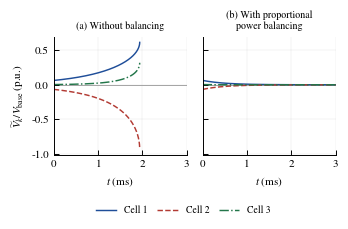

Source code (Python): (Note: this script raises an exception after producing the figure.)
"""Illustrative nonlinear SPB voltage-sharing simulation.
Model based on Nikouie et al., IEEE TPEL, 2017.
The balancing law DeltaP_k = Kp*(v_k-mean(v)) is motivated by
controller alternative I, with ideal instantaneous power tracking.
It does not reproduce the complete current-control implementation.
"""
import matplotlib
matplotlib.use("Agg")
import matplotlib.pyplot as plt
import numpy as np

plt.rcParams.update({
    "font.family": "serif",
    "font.serif": ["Times New Roman", "Nimbus Roman", "DejaVu Serif"],
    "mathtext.fontset": "stix",
    "font.size": 8,
    "axes.linewidth": 0.7,
    "xtick.direction": "in",
    "ytick.direction": "in",
    "xtick.major.width": 0.7,
    "ytick.major.width": 0.7,
    "legend.frameon": False,
})

msm = 3            # number of submodules (matches this paper's N=3 convention)
Lb = 8e-6           # source inductance (H) -- real experimental value
Rb = 0.35           # source resistance (Ohm) -- real experimental value
C = 100e-6          # per-cell dc-link capacitance (F) -- real experimental value
v_star = 100.0      # nominal per-cell voltage (V)
Eb = msm * v_star   # battery voltage (V)
P_star = 1000.0     # nominal per-cell power (W)

# Illustrative proportional power gain (W/V).
g_prime = 3.0 * P_star / v_star

# Initial per-cell voltage imbalance (p.u. of v_star), matching the
# representative deviations used elsewhere in this paper's balancing figure.
dv0 = np.array([0.08, -0.05, 0.02]) * v_star

def rhs(ib, v, balancing_on):
    vbar = v.mean()
    if balancing_on:
        dP = g_prime * (v - vbar)
    else:
        dP = np.zeros_like(v)
    Pk = P_star + dP
    div = (Eb - Rb * ib - v.sum()) / Lb
    dvk = (ib - Pk / v) / C
    return div, dvk

def simulate(t_end, n_pts, balancing_on):
    t = np.linspace(0, t_end, n_pts)
    dt = t[1] - t[0]
    ib = np.zeros(n_pts)
    v = np.zeros((n_pts, msm))
    ib[0] = P_star * msm / Eb
    v[0, :] = v_star + dv0
    for n in range(n_pts - 1):
        ibn, vn = ib[n], v[n]
        k1i, k1v = rhs(ibn, vn, balancing_on)
        k2i, k2v = rhs(ibn + dt / 2 * k1i, vn + dt / 2 * k1v, balancing_on)
        k3i, k3v = rhs(ibn + dt / 2 * k2i, vn + dt / 2 * k2v, balancing_on)
        k4i, k4v = rhs(ibn + dt * k3i, vn + dt * k3v, balancing_on)
        ib[n + 1] = ibn + dt / 6 * (k1i + 2 * k2i + 2 * k3i + k4i)
        v[n + 1] = vn + dt / 6 * (k1v + 2 * k2v + 2 * k3v + k4v)
        if np.any(v[n + 1] <= 1.0) or np.any(v[n + 1] > 5 * v_star):
            # nonlinear blow-up (division by ~0 voltage): stop cleanly
            v[n + 2:] = np.nan
            ib[n + 2:] = np.nan
            break
    return t, v, ib

# Open loop: integrate long enough for the proven instability
# (eigenvalue ~ P*/(C v*^2), time constant ~1 ms here) to become
# visually dramatic rather than just a gentle drift.
t_ol, v_ol, _ = simulate(t_end=3e-3, n_pts=6000, balancing_on=False)
# Closed loop: same window, to show settling on a comparable timescale.
t_cl, v_cl, _ = simulate(t_end=3e-3, n_pts=6000, balancing_on=True)

from pathlib import Path

# Plot differential imbalance, not deviation from nominal voltage:
# the common steady voltage includes the resistive supply-path drop.
fig, axes = plt.subplots(1, 2, figsize=(3.5, 2.35), sharex=True, sharey=True)
colors = ["#1f4e99", "#b23a33", "#23764a"]
styles = ["-", "--", "-."]
labels = [f"Cell {k+1}" for k in range(msm)]
for ax, t, v, title in zip(
    axes, [t_ol, t_cl], [v_ol, v_cl],
    ["(a) Without balancing", "(b) With proportional\npower balancing"]
):
    imbalance = (v - v.mean(axis=1, keepdims=True)) / v_star
    for k in range(msm):
        ax.plot(t*1e3, imbalance[:, k], color=colors[k],
                linestyle=styles[k], linewidth=1.05, label=labels[k])
    ax.axhline(0, color="0.5", linewidth=0.5, zorder=0)
    ax.set_title(title, fontsize=7.2, pad=6)
    ax.set_xlabel(r"$t$ (ms)")
    ax.set_xlim(0, 3)
    ax.set_xticks([0, 1, 2, 3])
    ax.grid(True, linewidth=0.35, alpha=0.3)
    ax.spines["top"].set_visible(False)
    ax.spines["right"].set_visible(False)
axes[0].set_ylabel(r"$\widetilde{V}_k/V_{\mathrm{base}}$ (p.u.)")
fig.legend(*axes[0].get_legend_handles_labels(), loc="lower center",
           bbox_to_anchor=(0.55, 0.005), ncol=3, fontsize=7,
           handlelength=2.1, columnspacing=1.0)
fig.subplots_adjust(left=0.18, right=0.985, bottom=0.30, top=0.80, wspace=0.12)
output_dir = Path(__file__).resolve().parent
fig.savefig(output_dir / "fig_dclink_balancing.pdf", bbox_inches="tight")
fig.savefig(output_dir / "fig_dclink_balancing_preview.png", dpi=220, bbox_inches="tight")
print(f"Closed-loop final voltages (V): {v_cl[-1]}")
print(f"Final voltage spread (V): {np.ptp(v_cl[-1]):.6f}")
# Verify the illustrated balancing property and zero-sum power correction.
assert np.ptp(v_cl[-1]) < 0.1
assert abs(np.sum(g_prime*(v_cl[-1]-v_cl[-1].mean()))) < 1e-8
print("Figure regenerated; balancing and zero-sum power checks passed.")
